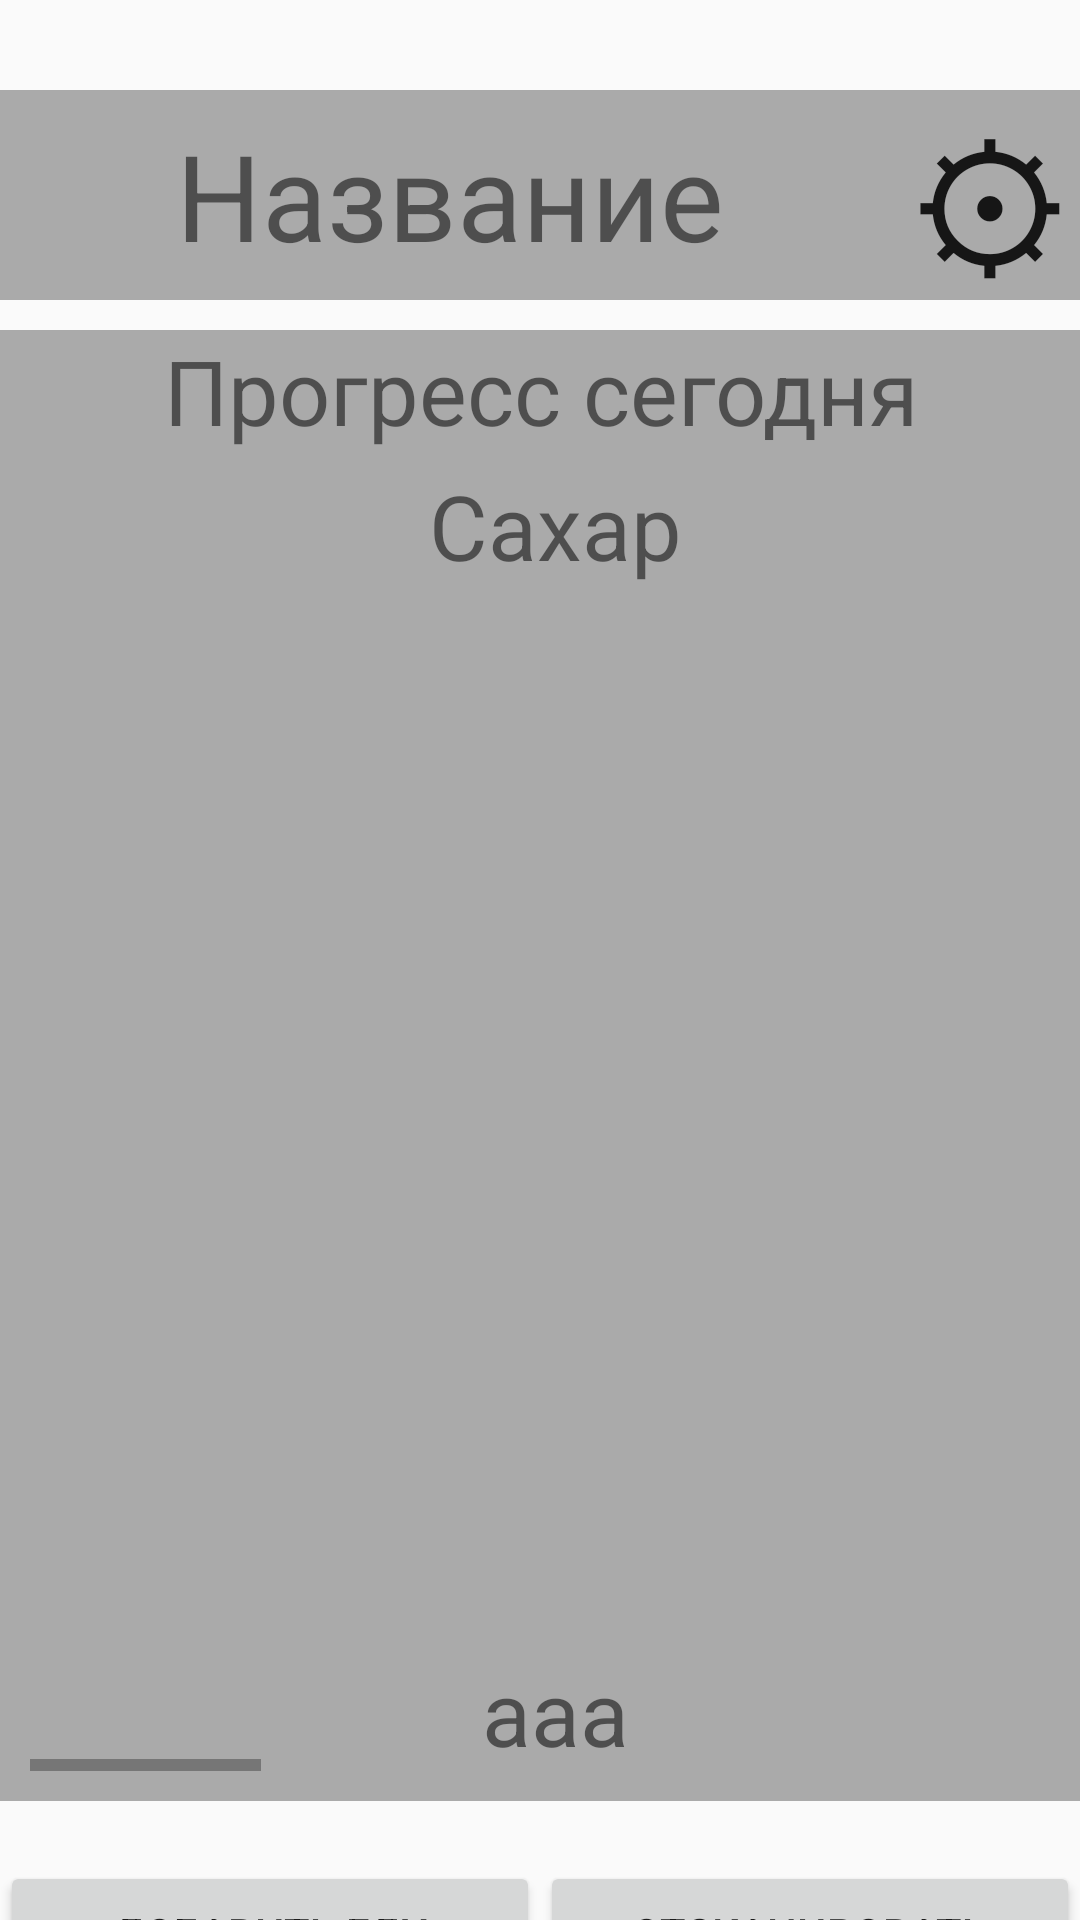

Write the Android layout XML for this screen, with the resource values it uses.
<!-- AndroidManifest.xml: application theme Theme.QRFood -->
<!-- res/layout/main_layout.xml -->
<?xml version="1.0" encoding="utf-8"?>
<LinearLayout xmlns:android="http://schemas.android.com/apk/res/android"
    xmlns:app="http://schemas.android.com/apk/res-auto"
    xmlns:tools="http://schemas.android.com/tools"
    android:orientation="vertical"
    android:layout_width="match_parent"
    android:layout_height="match_parent"
    android:paddingTop="30dp">

    <LinearLayout
        android:id="@+id/header"
        android:layout_width="match_parent"
        android:layout_height="70dp"
        android:orientation="horizontal"
        android:background="#AAAAAA"
        >

        <TextView
            android:id="@+id/naming"
            android:layout_width="match_parent"
            android:layout_height="match_parent"
            android:gravity="center"
            android:textSize="40dp"
            android:layout_weight="6"
            android:text="Название" />

        <Button
            android:id="@+id/settings_button"
            android:layout_width="match_parent"
            android:layout_height="match_parent"
            android:layout_weight="30"
            android:background="#00000000"
            android:text="⚙"
            android:textSize="55dp"
            />

    </LinearLayout>

    <LinearLayout
        android:layout_marginTop="10dp"
        android:layout_width="match_parent"
        android:layout_height="wrap_content"
        android:background="#AAAAAA"
        android:orientation="vertical">

        <TextView
            android:layout_width="match_parent"
            android:layout_height="wrap_content"
            android:gravity="center"
            android:text="Прогресс сегодня"
            android:textSize="30dp" />

        <HorizontalScrollView
            android:layout_width="match_parent"
            android:layout_height="wrap_content"
            android:paddingLeft="10dp"
            android:paddingRight="10dp"
            android:paddingBottom="10dp">

            <LinearLayout
                android:layout_width="wrap_content"
                android:layout_height="match_parent"
                android:orientation="horizontal">

                <LinearLayout
                    android:layout_width="match_parent"
                    android:layout_height="match_parent"
                    android:orientation="vertical">

                    <TextView
                        android:layout_width="match_parent"
                        android:layout_height="50dp"
                        android:gravity="center"
                        android:text="Сахар"
                        android:textSize="30dp" />

                    <ProgressBar
                        android:id="@+id/p1_progress_bar"
                        style="?android:attr/progressBarStyleHorizontal"
                        android:layout_width="350dp"
                        android:layout_height="350dp"
                        android:progress="15"
                        android:progressDrawable="@drawable/custom_progress" />
                    <TextView
                        android:id="@+id/p1_text"
                        android:layout_width="match_parent"
                        android:layout_height="40dp"
                        android:text="aaa"
                        android:textSize="30dp"
                        android:gravity="center"/>
                </LinearLayout>

                <LinearLayout
                    android:layout_width="match_parent"
                    android:layout_height="match_parent"
                    android:orientation="vertical"
                    android:paddingHorizontal="30dp">

                    <TextView
                        android:layout_width="match_parent"
                        android:layout_height="50dp"
                        android:gravity="center"
                        android:text="Белки"
                        android:textSize="30dp" />

                    <ProgressBar
                        android:id="@+id/p2_progress_bar"
                        style="?android:attr/progressBarStyleHorizontal"
                        android:layout_width="350dp"
                        android:layout_height="350dp"
                        android:progress="15"
                        android:progressDrawable="@drawable/custom_progress" />
                    <TextView
                        android:id="@+id/p2_text"
                        android:layout_width="match_parent"
                        android:layout_height="40dp"
                        android:text="aaa"
                        android:textSize="30dp"
                        android:gravity="center"/>
                </LinearLayout>

                <LinearLayout
                    android:layout_width="match_parent"
                    android:layout_height="match_parent"
                    android:orientation="vertical"
                    android:paddingHorizontal="30dp">

                    <TextView
                        android:layout_width="match_parent"
                        android:layout_height="50dp"
                        android:gravity="center"
                        android:text="Жиры"
                        android:textSize="30dp" />

                    <ProgressBar
                        android:id="@+id/p3_progress_bar"
                        style="?android:attr/progressBarStyleHorizontal"
                        android:layout_width="350dp"
                        android:layout_height="350dp"
                        android:progress="15"
                        android:progressDrawable="@drawable/custom_progress" />
                    <TextView
                        android:id="@+id/p3_text"
                        android:layout_width="match_parent"
                        android:layout_height="40dp"
                        android:text="aaa"
                        android:textSize="30dp"
                        android:gravity="center"/>
                </LinearLayout>
                <LinearLayout
                    android:layout_width="match_parent"
                    android:layout_height="match_parent"
                    android:orientation="vertical"
                    android:paddingHorizontal="30dp">

                    <TextView
                        android:layout_width="match_parent"
                        android:layout_height="50dp"
                        android:gravity="center"
                        android:text="Углеводы"
                        android:textSize="30dp" />

                    <ProgressBar
                        android:id="@+id/p4_progress_bar"
                        style="?android:attr/progressBarStyleHorizontal"
                        android:layout_width="350dp"
                        android:layout_height="350dp"
                        android:progress="15"
                        android:progressDrawable="@drawable/custom_progress" />
                    <TextView
                        android:id="@+id/p4_text"
                        android:layout_width="match_parent"
                        android:layout_height="40dp"
                        android:text="aaa"
                        android:textSize="30dp"
                        android:gravity="center"/>
                </LinearLayout>


            </LinearLayout>

        </HorizontalScrollView>
    </LinearLayout>

    <androidx.recyclerview.widget.RecyclerView
        android:id="@+id/recycleOfTodaysFood"
        android:layout_width="match_parent"
        android:layout_height="match_parent"
        android:layout_weight="1"
        android:layout_marginTop="10dp" />
    <LinearLayout
        android:layout_width="match_parent"
        android:layout_height="wrap_content"
        android:layout_marginTop="10dp"
        android:layout_marginBottom="20dp"
        android:orientation="horizontal">
        <Button
            android:id="@+id/add_food"
            android:layout_width="match_parent"
            android:layout_height="wrap_content"
            android:text="Добавить еду"
            android:layout_weight="1"/>
        <Button
            android:id="@+id/qr_scan_button"
            android:layout_width="match_parent"
            android:layout_height="wrap_content"
            android:text="Отсканировать"
            android:layout_weight="1"/>
    </LinearLayout>

</LinearLayout>
<!-- resources referenced by this layout -->
<resources>
  <style name="Theme.QRFood" parent="android:Theme.Material.Light.NoActionBar" />
</resources>
